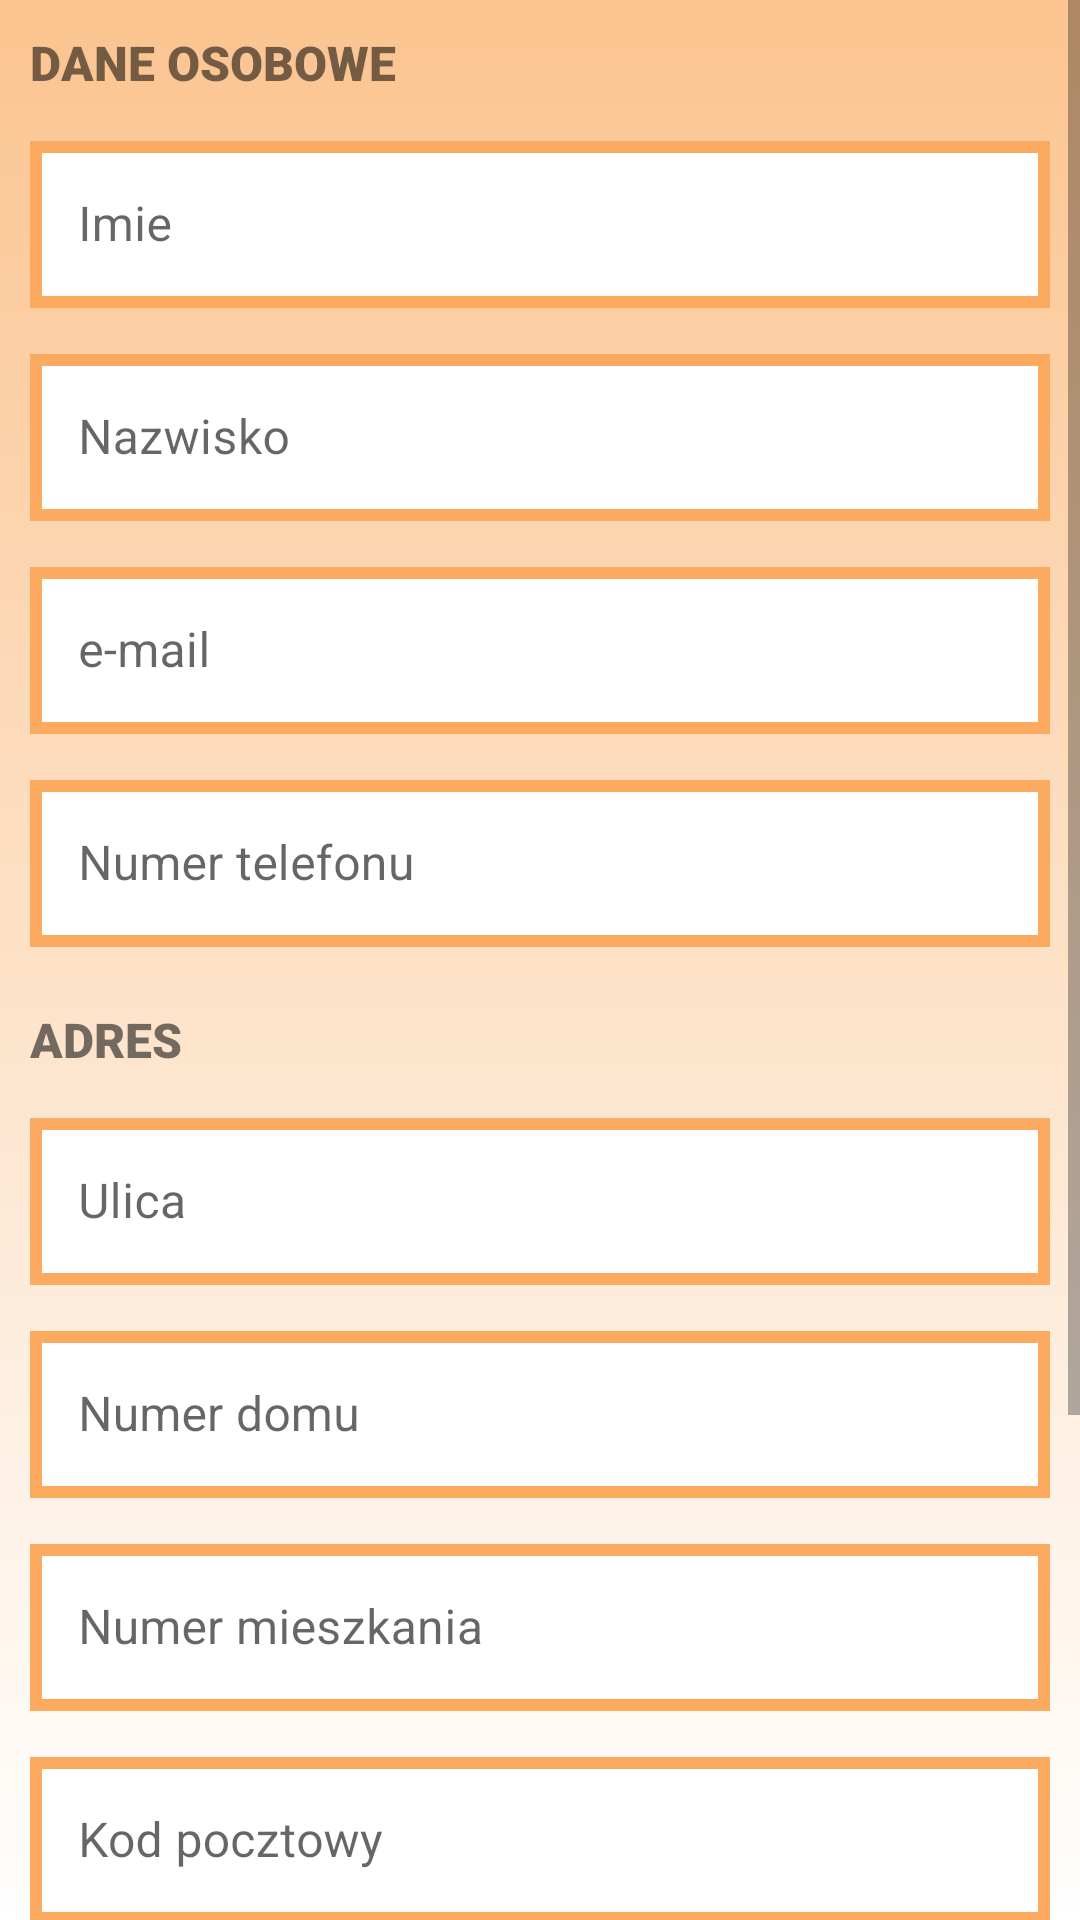

Produce the Android XML layout that renders to this screen, including the resource entries it uses.
<!-- AndroidManifest.xml: application theme Theme.FoodOrderingApp -->
<!-- res/layout/fragment_delivery_option.xml -->
<?xml version="1.0" encoding="utf-8"?>
<androidx.constraintlayout.widget.ConstraintLayout xmlns:android="http://schemas.android.com/apk/res/android"
    xmlns:app="http://schemas.android.com/apk/res-auto"
    xmlns:tools="http://schemas.android.com/tools"
    android:layout_width="match_parent"
    android:layout_height="wrap_content"
    tools:context=".DeliveryOption"
    android:background="@drawable/gradient_background"
    android:id="@+id/layout_delivery"
    >


    <ScrollView


        android:layout_width="match_parent"
        android:layout_height="match_parent">

        <LinearLayout
            android:layout_width="match_parent"
            android:layout_height="wrap_content"
            android:orientation="vertical">

            <com.google.android.material.appbar.AppBarLayout
                android:id="@+id/appBarLayout"
                android:layout_width="match_parent"
                android:layout_height="wrap_content"
                app:layout_constraintEnd_toEndOf="parent"
                app:layout_constraintStart_toStartOf="parent"
                app:layout_constraintTop_toTopOf="parent">

            </com.google.android.material.appbar.AppBarLayout>

        <TextView
            android:id="@+id/textView2"
            android:layout_width="match_parent"
            android:layout_height="wrap_content"
            android:layout_margin="10dp"
            android:fontFamily="sans-serif-black"
            android:text="DANE OSOBOWE"
            android:textSize="16sp"
            android:textStyle="bold" />

        <com.google.android.material.textfield.TextInputLayout
            style="@style/Widget.MaterialComponents.TextInputLayout.OutlinedBox"
            android:layout_width="match_parent"
            android:layout_height="match_parent">

            <com.google.android.material.textfield.TextInputEditText
                android:id="@+id/name_et"
                android:layout_width="match_parent"
                android:layout_height="wrap_content"
                android:layout_margin="10dp"
                android:layout_marginTop="10dp"
                android:background="@drawable/background_of_input"
                android:hint="Imie" />

        </com.google.android.material.textfield.TextInputLayout>

        <com.google.android.material.textfield.TextInputLayout
            style="@style/Widget.MaterialComponents.TextInputLayout.OutlinedBox"
            android:layout_width="match_parent"
            android:layout_height="match_parent"
            app:layout_constraintEnd_toEndOf="parent"
            app:layout_constraintStart_toStartOf="parent">

            <com.google.android.material.textfield.TextInputEditText
                android:id="@+id/lastName_et"
                android:layout_width="match_parent"
                android:layout_height="wrap_content"
                android:layout_margin="10dp"
                android:background="@drawable/background_of_input"
                android:hint="Nazwisko" />
        </com.google.android.material.textfield.TextInputLayout>

        <com.google.android.material.textfield.TextInputLayout
            style="@style/Widget.MaterialComponents.TextInputLayout.OutlinedBox"
            android:layout_width="match_parent"
            android:layout_height="match_parent">

            <com.google.android.material.textfield.TextInputEditText
                android:id="@+id/email_et"
                android:layout_width="match_parent"
                android:layout_height="wrap_content"
                android:layout_margin="10dp"
                android:background="@drawable/background_of_input"
                android:hint="e-mail" />
        </com.google.android.material.textfield.TextInputLayout>

        <com.google.android.material.textfield.TextInputLayout
            style="@style/Widget.MaterialComponents.TextInputLayout.OutlinedBox"
            android:layout_width="match_parent"
            android:layout_height="match_parent">

            <com.google.android.material.textfield.TextInputEditText
                android:id="@+id/phoneNumber_et"
                android:layout_width="match_parent"
                android:layout_height="wrap_content"
                android:layout_margin="10dp"
                android:background="@drawable/background_of_input"
                android:hint="Numer telefonu" />
        </com.google.android.material.textfield.TextInputLayout>

        <TextView
            android:id="@+id/textView3"
            android:layout_width="match_parent"
            android:layout_height="wrap_content"
            android:layout_margin="10dp"
            android:fontFamily="sans-serif-black"
            android:text="ADRES"
            android:textSize="16sp"
            android:textStyle="bold" />

        <com.google.android.material.textfield.TextInputLayout
            style="@style/Widget.MaterialComponents.TextInputLayout.OutlinedBox"
            android:layout_width="match_parent"
            android:layout_height="match_parent"
            app:layout_constraintEnd_toEndOf="parent"
            app:layout_constraintStart_toStartOf="parent">

            <com.google.android.material.textfield.TextInputEditText
                android:id="@+id/street_et"
                android:layout_width="match_parent"
                android:layout_height="wrap_content"
                android:layout_margin="10dp"
                android:background="@drawable/background_of_input"
                android:hint="Ulica" />
        </com.google.android.material.textfield.TextInputLayout>

        <com.google.android.material.textfield.TextInputLayout
            style="@style/Widget.MaterialComponents.TextInputLayout.OutlinedBox"
            android:layout_width="match_parent"
            android:layout_height="match_parent">

            <com.google.android.material.textfield.TextInputEditText
                android:id="@+id/buildingNumber_et"
                android:layout_width="match_parent"
                android:layout_height="wrap_content"
                android:layout_margin="10dp"
                android:background="@drawable/background_of_input"
                android:hint="Numer domu" />
        </com.google.android.material.textfield.TextInputLayout>

        <com.google.android.material.textfield.TextInputLayout
            style="@style/Widget.MaterialComponents.TextInputLayout.OutlinedBox"
            android:layout_width="match_parent"
            android:layout_height="match_parent"
            app:layout_constraintBottom_toBottomOf="parent"
            app:layout_constraintTop_toTopOf="parent">

            <com.google.android.material.textfield.TextInputEditText
                android:id="@+id/flateNumber_et"
                android:layout_width="match_parent"
                android:layout_height="wrap_content"
                android:layout_margin="10dp"
                android:background="@drawable/background_of_input"
                android:hint="Numer mieszkania" />
        </com.google.android.material.textfield.TextInputLayout>

        <com.google.android.material.textfield.TextInputLayout
            style="@style/Widget.MaterialComponents.TextInputLayout.OutlinedBox"
            android:layout_width="match_parent"
            android:layout_height="match_parent">

            <com.google.android.material.textfield.TextInputEditText
                android:id="@+id/zipcode_et"
                android:layout_width="match_parent"
                android:layout_height="wrap_content"
                android:layout_margin="10dp"
                android:background="@drawable/background_of_input"
                android:hint="Kod pocztowy" />
        </com.google.android.material.textfield.TextInputLayout>

        <com.google.android.material.textfield.TextInputLayout
            style="@style/Widget.MaterialComponents.TextInputLayout.OutlinedBox"
            android:layout_width="match_parent"
            android:layout_height="match_parent">

            <com.google.android.material.textfield.TextInputEditText
                android:id="@+id/city_et"
                android:layout_width="match_parent"
                android:layout_height="wrap_content"
                android:layout_margin="10dp"
                android:background="@drawable/background_of_input"
                android:hint="Miasto" />
        </com.google.android.material.textfield.TextInputLayout>

        <EditText
            android:id="@+id/editTextTextMultiLine"
            android:layout_width="match_parent"
            android:layout_height="66dp"
            android:layout_margin="10dp"
            android:background="@drawable/background_of_input"
            android:ems="10"
            android:gravity="start|top"
            android:hint="Dodatkowe informacje"
            android:inputType="textMultiLine"
            tools:ignore="SpeakableTextPresentCheck,SpeakableTextPresentCheck" />

        <Button
            android:id="@+id/button_save_data"
            android:layout_width="match_parent"
            android:layout_height="60dp"
            android:text="ZAPISZ"
            android:backgroundTint="@color/dark"/>
    </LinearLayout>
    </ScrollView>
</androidx.constraintlayout.widget.ConstraintLayout>
<!-- resources referenced by this layout -->
<resources>
  <color name="dark">#A82810</color>
  <!-- drawable background_of_input (drawable) -->
  <?xml version="1.0" encoding="utf-8"?>
  <shape
      xmlns:android="http://schemas.android.com/apk/res/android"
      android:shape="rectangle">
  
      <solid android:color="@color/white"/>
      <stroke android:color="@color/main_color" android:width="4dp"/>
  
  
      <padding
          android:top="20dp" />
  </shape>
  <!-- drawable gradient_background (drawable) -->
  <?xml version="1.0" encoding="utf-8"?>
  <selector xmlns:android="http://schemas.android.com/apk/res/android">
      <item>
          <shape>
              <gradient
                  android:startColor="@color/white"
                  android:endColor="@color/light"
                  android:type="linear"
                  android:angle="90"/>
          </shape>
      </item>
  </selector>
  <style name="Theme.FoodOrderingApp" parent="Theme.MaterialComponents.DayNight.DarkActionBar">
          
          <item name="colorPrimary">@color/main_color</item>
          <item name="colorPrimaryVariant">@color/purple_700</item>
          <item name="colorOnPrimary">@color/white</item>
          
          <item name="colorSecondary">@color/teal_200</item>
          <item name="colorSecondaryVariant">@color/teal_700</item>
          <item name="colorOnSecondary">@color/black</item>
          
          <item name="android:statusBarColor" tools:targetApi="l">?attr/colorPrimaryVariant</item>
          
      </style>
  <color name="white">#FFFFFFFF</color>
  <color name="main_color">#FBAA60</color>
  <color name="light">#FBC490</color>
  <color name="purple_700">#FF3700B3</color>
  <color name="teal_200">#FF03DAC5</color>
  <color name="teal_700">#FF018786</color>
  <color name="black">#FF000000</color>
</resources>
